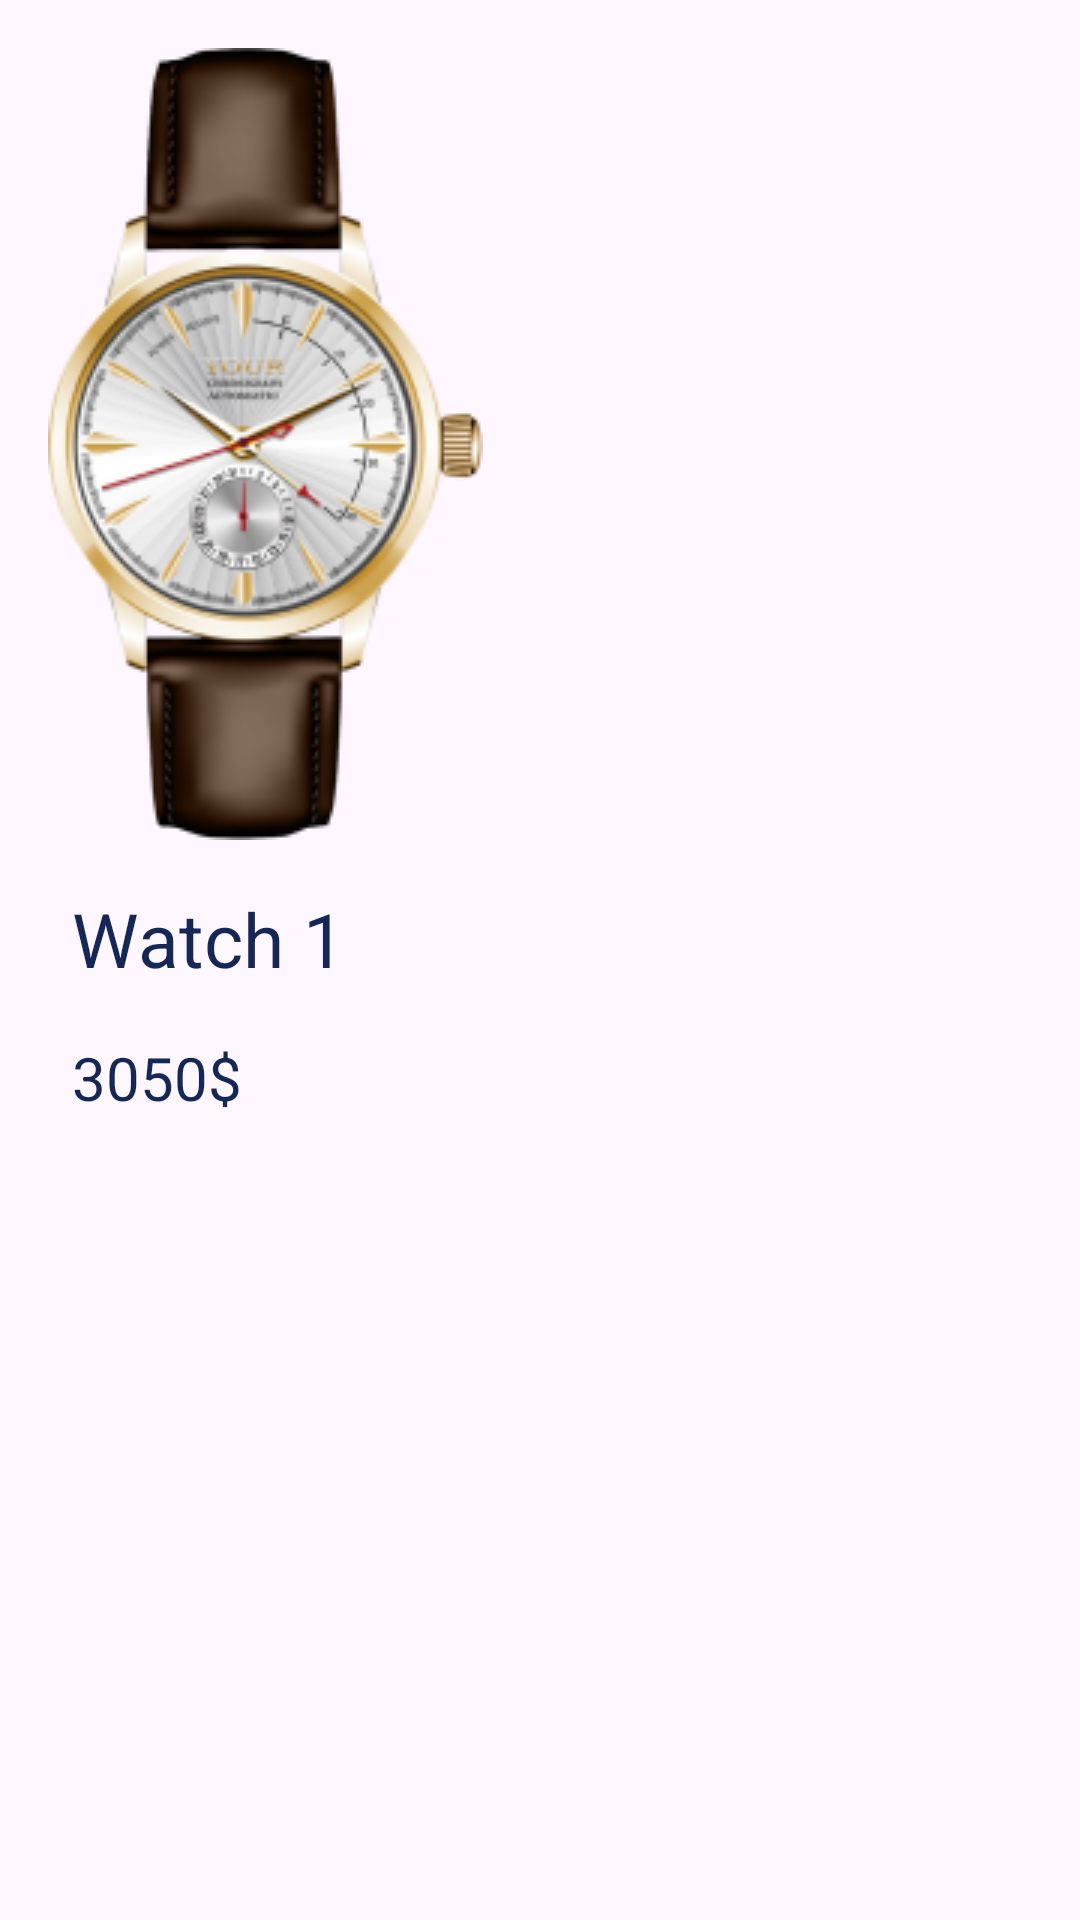

Here is an Android app screen rendered from its layout file. Give the layout XML and the strings, colors and styles it references.
<!-- AndroidManifest.xml: application theme Theme.Assignment -->
<!-- res/layout/similar_product.xml -->
<?xml version="1.0" encoding="utf-8"?>
<androidx.constraintlayout.widget.ConstraintLayout xmlns:android="http://schemas.android.com/apk/res/android"
    xmlns:tools="http://schemas.android.com/tools"
    android:layout_width="match_parent"
    android:layout_height="match_parent"
    xmlns:app="http://schemas.android.com/apk/res-auto">

    <ImageView
        android:id="@+id/imgView"
        android:layout_width="wrap_content"
        android:layout_height="wrap_content"
        android:layout_marginStart="16dp"
        android:layout_marginTop="16dp"
        android:src="@drawable/watch_1"
        app:layout_constraintStart_toStartOf="parent"
        app:layout_constraintTop_toTopOf="parent">

    </ImageView>

    <TextView
        android:id="@+id/txtName"
        android:layout_width="wrap_content"
        android:layout_height="wrap_content"
        android:layout_marginStart="24dp"
        android:layout_marginTop="16dp"
        android:text="Watch 1"
        android:textColor="@color/navy"
        android:textSize="25dp"
        app:layout_constraintStart_toStartOf="parent"
        app:layout_constraintTop_toBottomOf="@+id/imgView" />

    <TextView
        android:id="@+id/txtPrice"
        android:layout_width="wrap_content"
        android:layout_height="wrap_content"
        android:layout_marginStart="24dp"
        android:layout_marginTop="16dp"
        android:text="3050$"
        android:textColor="@color/navy"
        android:textSize="20dp"
        app:layout_constraintStart_toStartOf="parent"
        app:layout_constraintTop_toBottomOf="@+id/txtName" />
</androidx.constraintlayout.widget.ConstraintLayout>
<!-- resources referenced by this layout -->
<resources>
  <color name="navy">#152757</color>
  <!-- drawable watch_1: png bitmap (drawable, 48198 bytes) -->
  <style name="Theme.Assignment" parent="Theme.Material3.DayNight">
          
          <item name="colorPrimary">@color/purple_500</item>
          <item name="colorPrimaryVariant">@color/purple_700</item>
          <item name="colorOnPrimary">@color/white</item>
          
          <item name="colorSecondary">@color/teal_200</item>
          <item name="colorSecondaryVariant">@color/teal_700</item>
          <item name="colorOnSecondary">@color/black</item>
          
          <item name="android:statusBarColor">?attr/colorPrimaryVariant</item>
          
      </style>
  <color name="purple_500">#FF6200EE</color>
  <color name="purple_700">#FF3700B3</color>
  <color name="white">#FFFFFFFF</color>
  <color name="teal_200">#FF03DAC5</color>
  <color name="teal_700">#FF018786</color>
  <color name="black">#FF000000</color>
</resources>
